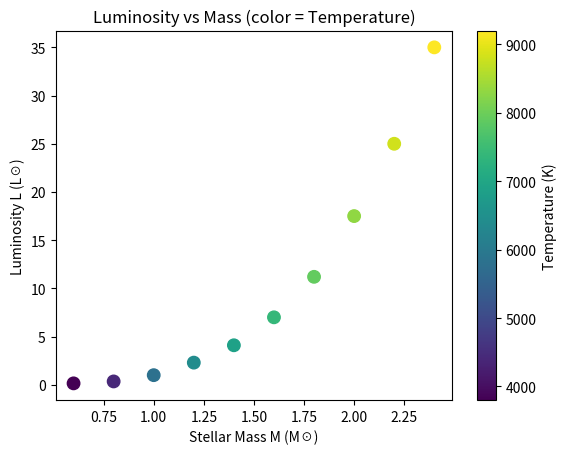
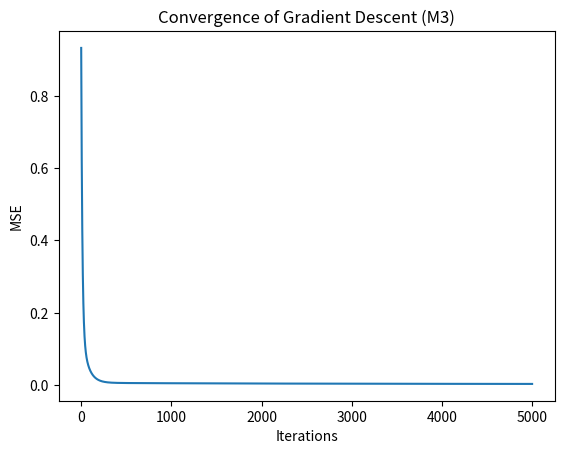
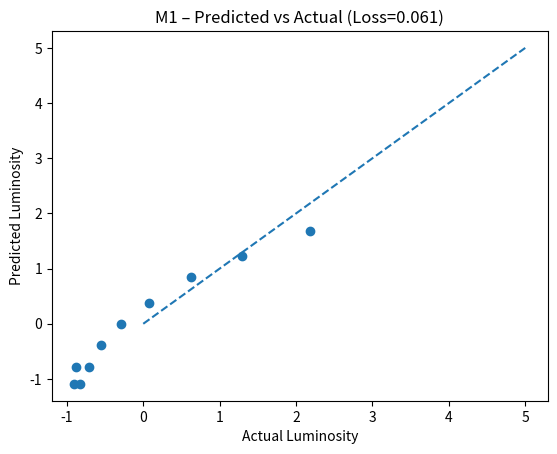
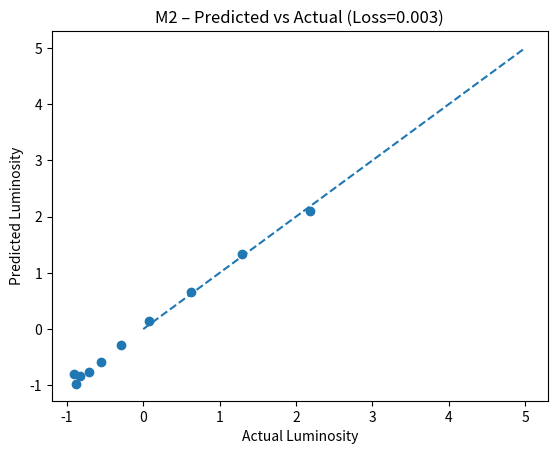
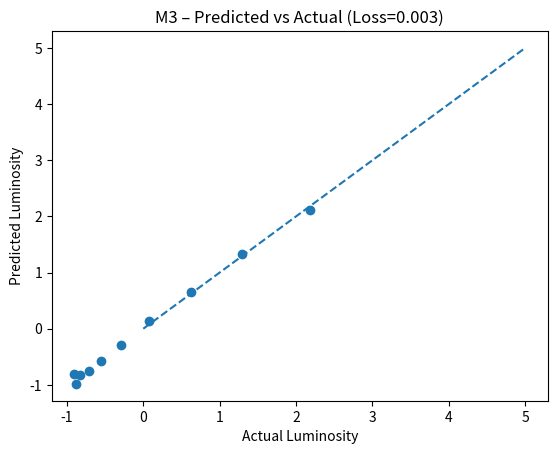
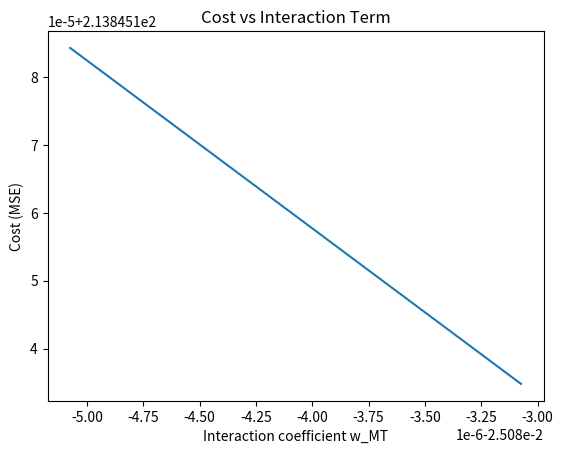

Generate these figures, in order, with matplotlib:
import numpy as np
import matplotlib.pyplot as plt
import pandas as pd

#Set variables in arrays (one feature)
M = np.array([0.6, 0.8, 1.0, 1.2, 1.4, 1.6, 1.8, 2.0, 2.2, 2.4])
L = np.array([0.15, 0.35, 1.00, 2.30, 4.10, 7.00, 11.2, 17.5, 25.0, 35.0])
T = np.array([3800, 4400, 5800, 6400, 6900, 7400, 7900, 8300, 8800, 9200])

N = len(L)  # number of data samples

plt.figure()
scatter = plt.scatter(M, L, c=T, s=80)
plt.xlabel("Stellar Mass M (M☉)")
plt.ylabel("Luminosity L (L☉)")
plt.title("Luminosity vs Mass (color = Temperature)")
plt.colorbar(scatter, label="Temperature (K)")
plt.show()

def build_X(M, T, model="M3"):
    if model == "M1":
        return np.column_stack([M, T])
    elif model == "M2":
        return np.column_stack([M, T, M**2])
    elif model == "M3":
        return np.column_stack([M, T, M**2, M*T])

def predict(X, w, b):
    return X @ w + b


def mse(X, L, w, b):
    error = predict(X, w, b) - L
    return np.mean(error**2)


def gradients(X, L, w, b):
    error = predict(X, w, b) - L
    dw = (2 / N) * X.T @ error
    db = (2 / N) * np.sum(error)
    return dw, db

def gradient_descent(X, L, lr=0.01, iterations=5000):
    w = np.zeros(X.shape[1])
    b = 0.0
    loss_history = []

    for _ in range(iterations):
        dw, db = gradients(X, L, w, b)
        w -= lr * dw
        b -= lr * db
        loss_history.append(mse(X, L, w, b))

    return w, b, loss_history

M_norm = (M - np.mean(M)) / np.std(M)
T_norm = (T - np.mean(T)) / np.std(T)
L_norm = (L - np.mean(L)) / np.std(L)


#Convergence plot (example with M3)
X3 = build_X(M_norm, T_norm, "M3")
w3, b3, loss3 = gradient_descent(X3, L_norm)

plt.figure()
plt.plot(loss3)
plt.xlabel("Iterations")
plt.ylabel("MSE")
plt.title("Convergence of Gradient Descent (M3)")
plt.show()

models = ["M1", "M2", "M3"]
results = {}

for model in models:
    X = build_X(M_norm, T_norm, model)
    w, b, loss = gradient_descent(X, L_norm)
    results[model] = (X, w, b, loss[-1])

for model, (X, w, b, final_loss) in results.items():
    L_pred = predict(X, w, b)

    plt.figure()
    plt.scatter(L_norm, L_pred)
    plt.plot([0, 5], [0, 5], "--")
    plt.xlabel("Actual Luminosity")
    plt.ylabel("Predicted Luminosity")
    plt.title(f"{model} – Predicted vs Actual (Loss={final_loss:.3f})")
    plt.show()

    print(f"{model}:")
    print("w =", w)
    print("b =", b)
    print("Final loss =", final_loss)
    print()

w_fixed = w3.copy()
w_mt_values = np.linspace(w3[-1] - 1e-6, w3[-1] + 1e-6, 100)
costs = []

for val in w_mt_values:
    w_test = w_fixed.copy()
    w_test[-1] = val
    costs.append(mse(X3, L, w_test, b3))

plt.figure()
plt.plot(w_mt_values, costs)
plt.xlabel("Interaction coefficient w_MT")
plt.ylabel("Cost (MSE)")
plt.title("Cost vs Interaction Term")
plt.show()

M_new = np.array([1.3])
T_new = np.array([6600])

X_new = build_X(M_new, T_new, "M3")
L_new_pred = predict(X_new, w3, b3)

L_new_pred